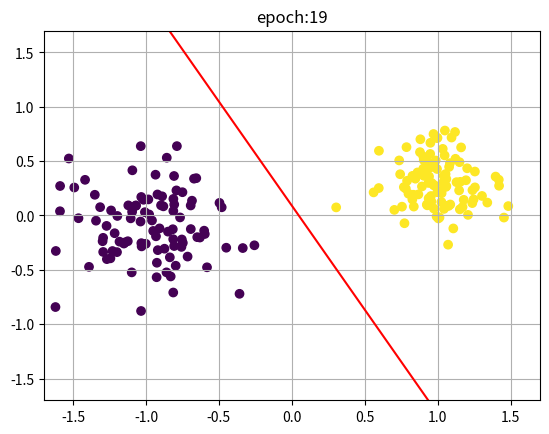
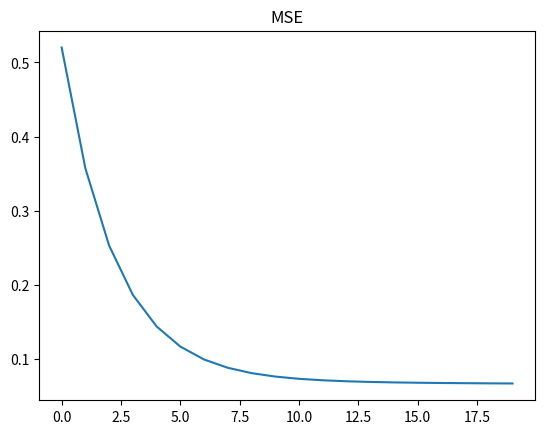
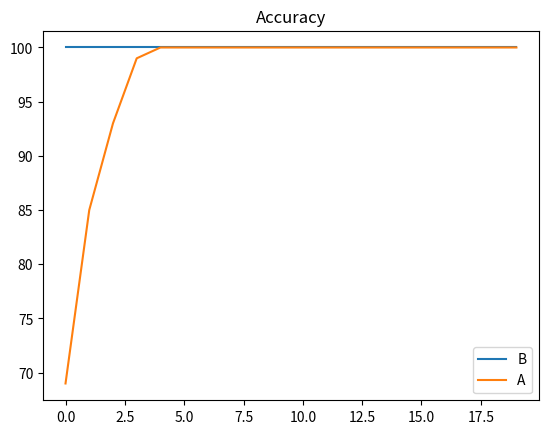

Source code (Python) for these figures, in order:
import numpy as np
import matplotlib.pyplot as plt

from numpy.random import randn as rd


def new_data(mA, mB, sigmaA, sigmaB, n, data_type, rng):

    if data_type == "linear":
        classA = rng.standard_normal((2, n))*sigmaA + np.repeat(mA, n, axis=1)
        classB = rng.standard_normal((2, n))*sigmaB + np.repeat(mB, n, axis=1)

    elif data_type == "nonlinear":
        N = n+n

        #First coord classA
        classA00 = rng.standard_normal((1, int(n / 2))) * sigmaA + mA[0]
        classA01 = rng.standard_normal((1, int(n / 2))) * sigmaA - mA[0]
        classA0 = np.concatenate((classA00, classA01), axis=1) #left and right clusters
        #Second coord classA
        classA1 = rng.standard_normal((1, n))*sigmaA + mA[1]

        classA = np.concatenate((classA0, classA1), axis=0)
        classB = rng.standard_normal((2, n))*sigmaB + np.repeat(mB, n, axis=1)


    X2D = np.concatenate((classA, classB), axis = 1)
    X = np.concatenate((X2D, np.ones((1, n+n))), axis = 0)

    T = np.concatenate((np.ones(n), -np.ones(n)))

    shuffler = rng.permutation(n+n)
    X = X[:, shuffler]
    T = T[shuffler]

    return X, T


def plot_data(X, T):
    plt.scatter(X[0, :], X[1, :], c=T)
    plt.xlim([-1.7, 1.7])
    plt.ylim([-1.7, 1.7])
    plt.grid()


def plot_boundaries(W):
    x = np.linspace(-1, 3, 100)
    y = - ( W[2] + W[0]*x ) / W[1]
    # y = - ( W[0]*x ) / W[1]

    plt.plot(x, y, color='red')


def subsample(n, scenario):
    N = n + n

    # First coord classA
    classA00 = rng.standard_normal((1, int(n / 2))) * sigmaA + mA[0]
    classA01 = rng.standard_normal((1, int(n / 2))) * sigmaA - mA[0]
    classA0 = np.concatenate((classA00, classA01), axis=1)  # left and right clusters
    # Second coord classA
    classA1 = rng.standard_normal((1, n)) * sigmaA + mA[1]

    if scenario == 1:
        m = 75
        p = 75
        classA = np.concatenate((classA0, classA1), axis=0)
        classA = rng.choice(classA.T, size=m).T

        classB = rng.standard_normal((2, n)) * sigmaB + np.repeat(mB, n, axis=1)
        classB = rng.choice(classB.T, size=p).T

        print(classA.shape)
        print(classB.shape)

    elif scenario == 2:
        m = 50

        classA = np.concatenate((classA0, classA1), axis=0)
        classA = rng.choice(classA.T, size=m).T

        classB = rng.standard_normal((2, n)) * sigmaB + np.repeat(mB, n, axis=1)
        p = classB.shape[1]

        print(classA.shape)
        print(classB.shape)

    elif scenario == 3:
        p = 50

        classA = np.concatenate((classA0, classA1), axis=0)
        m = classA.shape[1]

        classB = rng.standard_normal((2, n)) * sigmaB + np.repeat(mB, n, axis=1)
        classB = rng.choice(classB.T, size=p).T

        print(classA.shape)
        print(classB.shape)

    elif scenario == 4:
        m0 = 10
        m1 = 40

        classA00 = rng.standard_normal((1, int(n / 2))) * sigmaA + mA[0]
        classA00 = rng.choice(classA00.T, size=m0).T
        classA01 = rng.standard_normal((1, int(n / 2))) * sigmaA - mA[0]
        classA01 = rng.choice(classA01.T, size=m1).T

        classA0 = np.concatenate((classA00, classA01), axis=1)  # left and right clusters
        # Second coord classA
        classA1 = rng.standard_normal((1, m0+m1)) * sigmaA + mA[1]

        classA = np.concatenate((classA0, classA1), axis=0)
        m = classA.shape[1]

        classB = rng.standard_normal((2, n)) * sigmaB + np.repeat(mB, n, axis=1)

        p = classB.shape[1]


        print(classA.shape)
        print(classB.shape)

    else:
        print("Please enter a correct scenario : 1, 2, 3 or 4.")



    X2D = np.concatenate((classA, classB), axis=1)
    X = np.concatenate((X2D, np.ones((1, m+p))), axis=0)

    T = np.concatenate((np.ones(m), -np.ones(p)))

    shuffler = rng.permutation(m+p)
    X = X[:, shuffler]
    T = T[shuffler]
    return X, T


def missclassified_rate(X, T, W):
    predictions = np.where(W@X>0, 1, 0)
    T_01 = np.where(T==1, 1, 0)
    accuracy = np.zeros((2, 2))
    for i in range(X.shape[1]):
        target = T_01[i]
        if predictions[i] == target:
            accuracy[target, target] += 1
        elif predictions[i] > target:
            accuracy[0, 1] += 1
        else:
            accuracy[1, 0] += 1
    accuracy[0, :] *= 100/(accuracy[0, 0] + accuracy[0, 1])
    accuracy[1, :] *= 100/(accuracy[1, 0] + accuracy[1, 1])

    return accuracy


n = 100
mA = np.array([[1.0], [0.3]])
mB = np.array([[-1.0], [-0.1]])
sigmaA = 0.2
sigmaB = 0.3

data_type = "linear"
#data_type = "nonlinear"
rng = np.random.default_rng()

X, T = new_data(mA, mB, sigmaA, sigmaB, n, data_type, rng)
# X, T = subsample(n, 1)
#X, T = subsample(n, 2)
# X, T = subsample(n, 3)
# X, T = subsample(n, 4)

epochs = 20
eta = 1e-3

W = rng.random((3))
N = X.shape[1]


# #PERCEPTRON ONLINE
# plt.ion()
#
# mse = []
# accuracyA = []
# accuracyB = []
# for epoch in range(epochs):
#     for i in range(N):
#         y_prime = W@X[:, i]
#         if y_prime > 0:
#             y = 1
#         else:
#             y = 0
#         e = int(T[i]>0) - y
#         deltaW = eta * e * X[:, i]
#         W += deltaW
#
#     mse.append(np.mean((W@X-T)**2))
#     plt.clf()
#     plot_data(X, T)
#     plot_boundaries(W)
#     plt.title(f"epoch:{epoch}")
#     plt.pause(0.1)
#
#     print(f"EPOCH={epoch}, accuracy:")
#     accuracy = missclassified_rate(X, T, W)
#     print(accuracy)
#     accuracyA.append(accuracy[1, 1])
#     accuracyB.append(accuracy[0, 0])
#
# plt.ioff()
#
# plt.figure()
# plt.plot(range(epochs), mse)
# plt.title("MSE")
# plt.show()
#
# plt.figure()
# plt.plot(range(epochs), accuracyA)
# plt.plot(range(epochs), accuracyB)
# plt.title("Accuracy")
# plt.show()




# #DELTA ONLINE
# plt.ion()
#
# mse = []
#
# for epoch in range(epochs):
#     for i in range(N):
#         e = T[i] - W@X[:, i]
#         deltaW = eta * e * X[:, i]
#         W += deltaW
#     mse.append(np.mean((W@X-T)**2))
#     plt.clf()
#     plot_data(X, T)
#     plot_boundaries(W)
#     plt.title(f"epoch:{epoch}")
#     plt.pause(0.2)
#
# plt.ioff()
#
# plt.figure()
# plt.plot(range(epochs), mse)
# plt.title("MSE")
# plt.show()
#
# plt.figure()
# plt.plot(range(epochs), accuracyA)
# plt.plot(range(epochs), accuracyB)
# plt.title("Accuracy")
# plt.legend(["B", "A"])
# plt.show()








#DELTA BATCH
plt.ion()

mse = []
accuracyA = []
accuracyB = []
for epoch in range(epochs):

    W += - eta * (W@X - T) @ X.T

    mse.append(np.mean((W @ X - T) ** 2))
    plt.clf()
    plot_data(X, T)
    plot_boundaries(W)
    plt.title(f"epoch:{epoch}")
    plt.pause(0.2)

    print(f"EPOCH={epoch}, accuracy:")
    accuracy = missclassified_rate(X, T, W)
    print(accuracy)
    accuracyA.append(accuracy[1, 1])
    accuracyB.append(accuracy[0, 0])


plt.ioff()

plt.figure()
plt.plot(range(epochs), mse)
plt.title("MSE")
plt.show()

plt.figure()
plt.plot(range(epochs), accuracyA)
plt.plot(range(epochs), accuracyB)
plt.title("Accuracy")
plt.legend(["B", "A"])
plt.show()